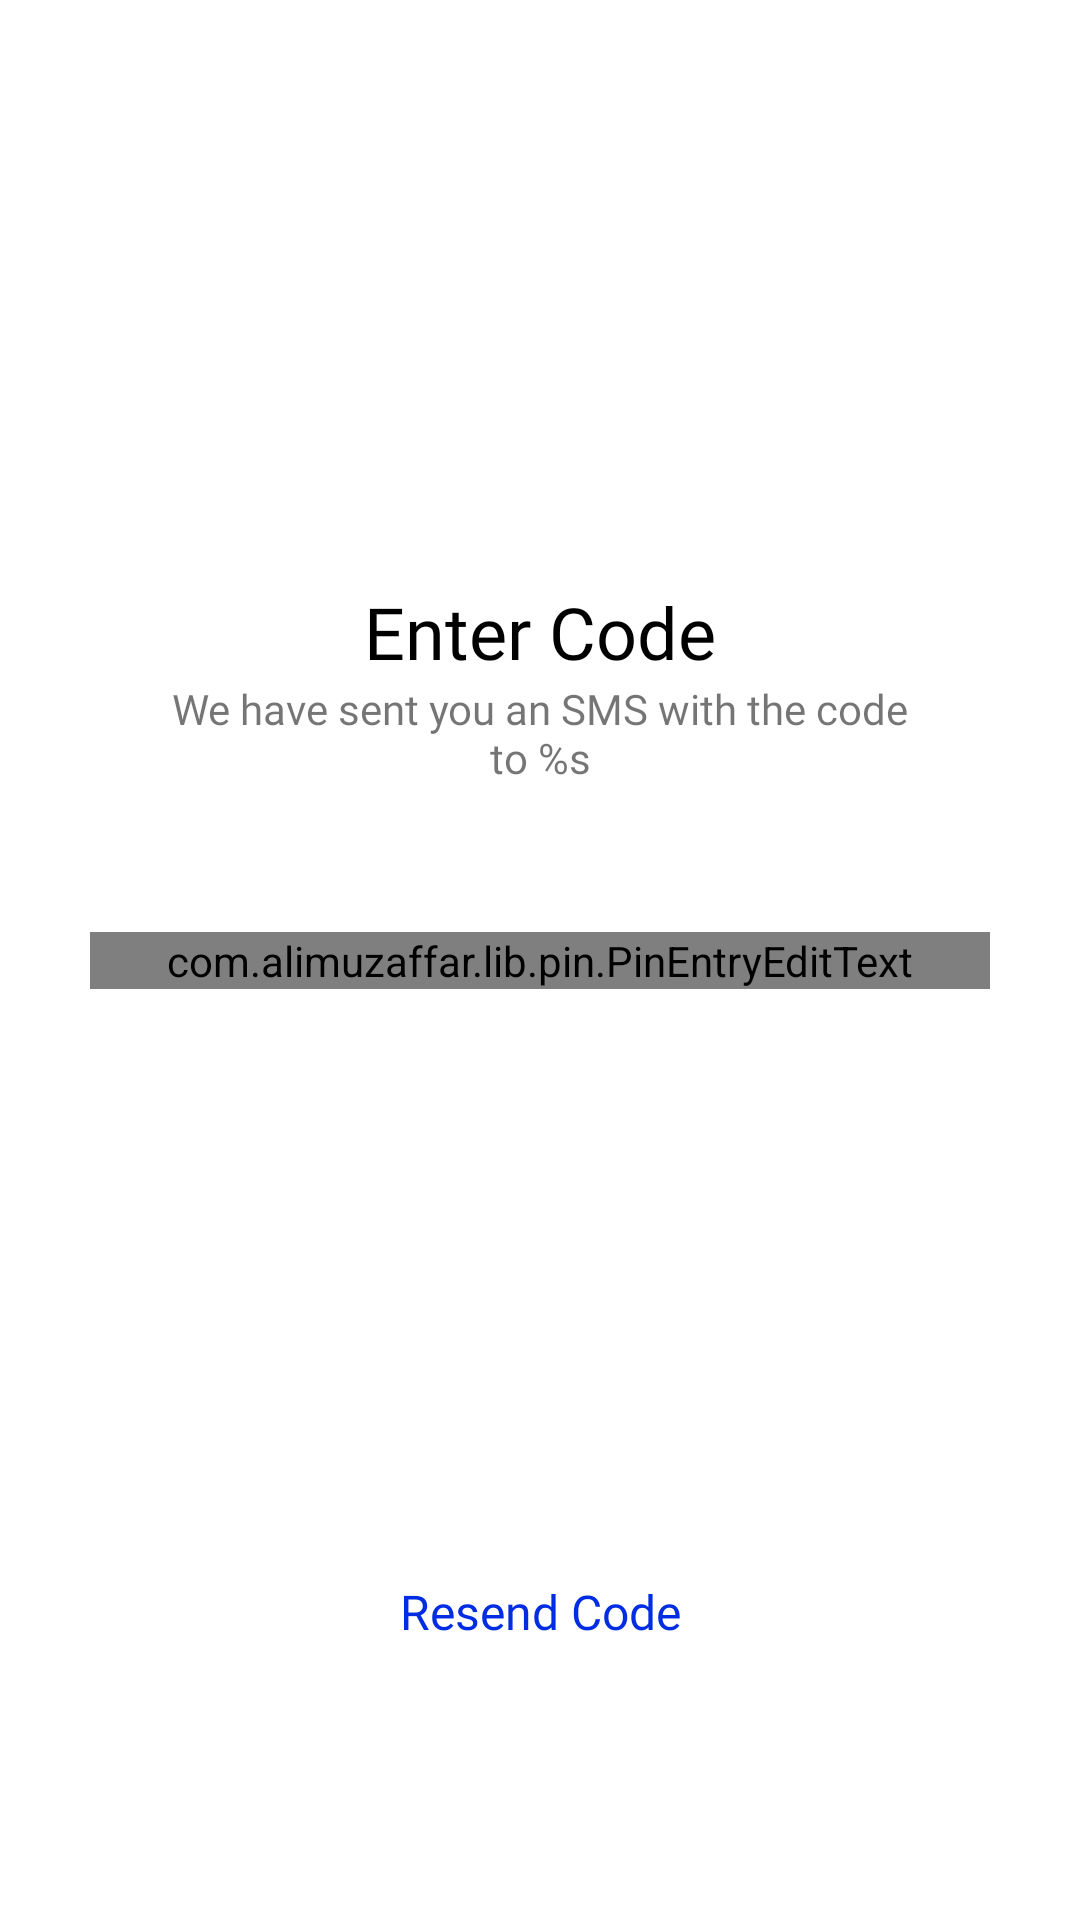

The Android layout XML behind this screen, and the referenced resources:
<!-- AndroidManifest.xml: application theme Theme.ChatApp -->
<!-- res/layout/fragment_verification2.xml -->
<androidx.constraintlayout.widget.ConstraintLayout xmlns:android="http://schemas.android.com/apk/res/android"
    xmlns:app="http://schemas.android.com/apk/res-auto"
    xmlns:tools="http://schemas.android.com/tools"
    android:id="@+id/layout_code"
    android:layout_width="match_parent"
    android:layout_height="match_parent"
    tools:context=".ui.act_login.verify2.Verification2Fragment">

    <ImageView
        android:id="@+id/btn_back"
        android:layout_width="wrap_content"
        android:layout_height="wrap_content"
        android:layout_marginTop="16dp"
        android:scaleX="0.6"
        android:scaleY="0.6"
        android:src="@drawable/btn_back"
        app:layout_constraintStart_toStartOf="parent"
        app:layout_constraintTop_toTopOf="parent" />

    <LinearLayout
        android:id="@+id/linear_title"
        android:layout_width="match_parent"
        android:layout_height="wrap_content"
        android:layout_marginHorizontal="50dp"
        android:gravity="center_horizontal"
        android:orientation="vertical"
        app:layout_constraintBottom_toTopOf="@+id/pin_code"
        app:layout_constraintLeft_toLeftOf="parent"
        app:layout_constraintRight_toRightOf="parent"
        app:layout_constraintTop_toTopOf="parent"
        app:layout_constraintVertical_bias="0.8">

        <TextView
            android:id="@+id/enter_code_title"
            android:layout_width="wrap_content"
            android:layout_height="wrap_content"
            android:fontFamily="@font/mulish_bold"
            android:text="@string/enter_code_title"
            android:textAlignment="center"
            android:textColor="@color/black"
            android:textSize="24sp" />

        <TextView
            android:id="@+id/guide_enter_code"
            android:layout_width="wrap_content"
            android:layout_height="wrap_content"
            android:fontFamily="@font/mulish_regular"
            android:text="@string/title_guide_code"
            android:textAlignment="center"
            android:textSize="14sp" />
    </LinearLayout>

    <com.alimuzaffar.lib.pin.PinEntryEditText
        android:id="@+id/pin_code"
        android:layout_width="match_parent"
        android:layout_height="wrap_content"
        android:layout_marginHorizontal="30dp"
        android:inputType="number"
        android:maxLength="6"
        app:layout_constraintBottom_toBottomOf="parent"
        app:layout_constraintEnd_toEndOf="parent"
        app:layout_constraintStart_toStartOf="parent"
        app:layout_constraintTop_toTopOf="parent" />


    <Button
        android:id="@+id/btn_save"
        style="?android:attr/borderlessButtonStyle"
        android:layout_width="match_parent"
        android:layout_height="wrap_content"
        android:layout_marginHorizontal="20dp"
        android:fontFamily="@font/mulish_semibold"
        android:text="@string/btn_resend_code"
        android:textAllCaps="false"
        android:textColor="@color/blue_default"
        android:textSize="16sp"
        app:layout_constraintBottom_toBottomOf="parent"
        app:layout_constraintLeft_toLeftOf="parent"
        app:layout_constraintRight_toRightOf="parent"
        app:layout_constraintTop_toBottomOf="@+id/pin_code"
        app:layout_constraintVertical_bias="0.7" />

</androidx.constraintlayout.widget.ConstraintLayout>
<!-- resources referenced by this layout -->
<resources>
  <color name="black">#FF000000</color>
  <color name="blue_default">#002DE3</color>
  <string name="btn_resend_code">Resend Code</string>
  <string name="enter_code_title">Enter Code</string>
  <string name="title_guide_code">We have sent you an SMS with the code to %s</string>
  <style name="Theme.ChatApp" parent="Theme.MaterialComponents.DayNight.DarkActionBar">
          
          <item name="colorPrimary">@color/blue_default</item>
          <item name="colorPrimaryVariant">@color/purple_700</item>
          <item name="colorOnPrimary">@color/white</item>
          
          <item name="colorSecondary">@color/teal_200</item>
          <item name="colorSecondaryVariant">@color/teal_700</item>
          <item name="colorOnSecondary">@color/black</item>
          
          <item name="android:statusBarColor" tools:targetApi="l">
              ?attr/colorPrimaryVariant
          </item>
          
      </style>
  <color name="purple_700">#FF3700B3</color>
  <color name="white">#FFFFFFFF</color>
  <color name="teal_200">#FF03DAC5</color>
  <color name="teal_700">#FF018786</color>
</resources>
